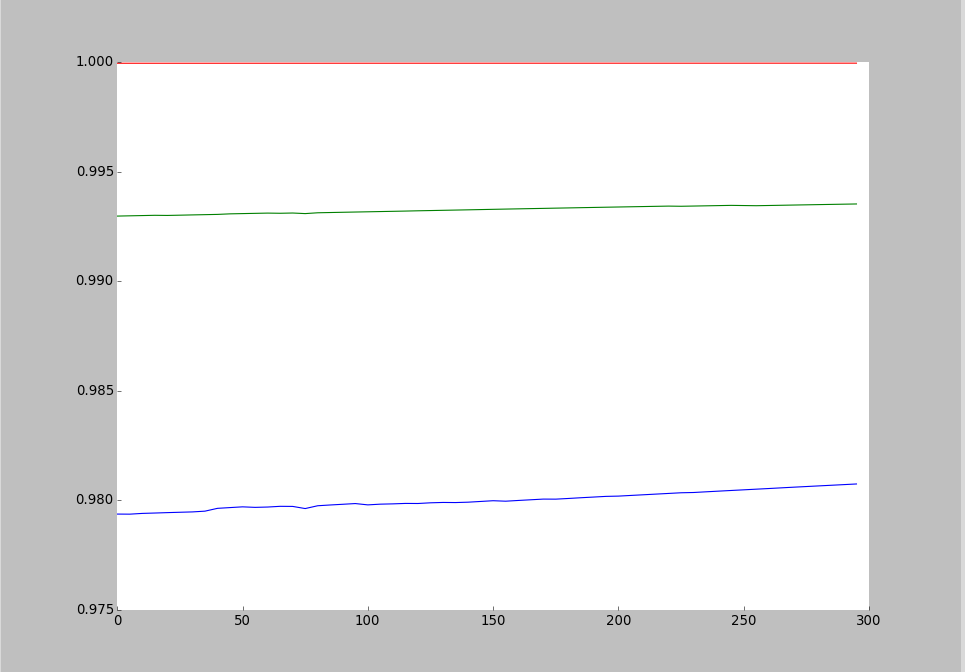

Data behind this chart, as committed beside it:
0, 0.978723404255, 1.0, 1.0, 1.0, 0.981818181818, 1.0, 
1, 1.0, 1.0, 1.0, 1.0, 1.0, 1.0, 
2, 1.0, 1.0, 1.0, 0.9767, 0.9767, 0.9767, 
3, 1.0, 1.0, 1.0, 1.0, 1.0, 1.0, 
4, 0.9921, 1.0, 1.0, 0.9921, 0.9802, 0.996, 
5, 1.0, 1.0, 1.0, 1.0, 1.0, 1.0, 
6, 0.9767, 1.0, 1.0, 1.0, 1.0, 1.0, 
7, 1.0, 1.0, 1.0, 0.9767, 1.0, 1.0, 
8, 1.0, 1.0, 1.0, 1.0, 1.0, 1.0, 
9, 1.0, 1.0, 1.0, 0.9773, 1.0, 1.0, 
10, 1.0, 1.0, 1.0, 1.0, 1.0, 1.0, 
11, 1.0, 1.0, 1.0, 0.9773, 1.0, 1.0, 
12, 1.0, 1.0, 1.0, 0.9767, 1.0, 1.0, 
13, 1.0, 1.0, 1.0, 1.0, 1.0, 1.0, 
14, 1.0, 1.0, 1.0, 1.0, 1.0, 0.9535, 
15, 1.0, 1.0, 1.0, 0.9778, 1.0, 1.0, 
16, 1.0, 1.0, 1.0, 1.0, 1.0, 1.0, 
17, 1.0, 1.0, 1.0, 1.0, 1.0, 1.0, 
18, 1.0, 1.0, 1.0, 1.0, 1.0, 1.0, 
19, 1.0, 1.0, 1.0, 1.0, 1.0, 0.9773, 
20, 1.0, 1.0, 1.0, 1.0, 1.0, 1.0, 
21, 0.996, 1.0, 1.0, 0.9961, 1.0, 0.9961, 
22, 1.0, 1.0, 1.0, 1.0, 1.0, 0.9767, 
23, 1.0, 1.0, 0.9767, 1.0, 1.0, 0.9767, 
24, 1.0, 1.0, 1.0, 0.9545, 1.0, 0.9773, 
25, 1.0, 1.0, 1.0, 1.0, 1.0, 1.0, 
26, 1.0, 1.0, 1.0, 0.9545, 1.0, 0.9773, 
27, 1.0, 1.0, 1.0, 0.9535, 1.0, 1.0, 
28, 1.0, 1.0, 1.0, 0.9773, 1.0, 1.0, 
29, 1.0, 1.0, 1.0, 1.0, 1.0, 0.9767, 
30, 1.0, 1.0, 1.0, 0.9773, 1.0, 0.9773, 
31, 1.0, 1.0, 1.0, 1.0, 1.0, 1.0, 
32, 1.0, 1.0, 1.0, 0.9545, 1.0, 0.9773, 
33, 1.0, 1.0, 1.0, 1.0, 1.0, 1.0, 
34, 1.0, 1.0, 1.0, 0.9773, 1.0, 1.0, 
35, 1.0, 1.0, 1.0, 0.9767, 1.0, 0.9767, 
36, 1.0, 1.0, 1.0, 0.9773, 1.0, 1.0, 
37, 1.0, 1.0, 1.0, 1.0, 1.0, 1.0, 
38, 1.0, 1.0, 1.0, 1.0, 1.0, 0.9773, 
39, 1.0, 1.0, 1.0, 1.0, 1.0, 0.9767, 
40, 1.0, 1.0, 1.0, 1.0, 1.0, 0.9773, 
41, 1.0, 1.0, 0.9767, 0.9767, 1.0, 0.9767, 
42, 1.0, 0.9773, 1.0, 1.0, 1.0, 0.9773, 
43, 1.0, 1.0, 1.0, 0.9773, 1.0, 1.0, 
44, 1.0, 1.0, 1.0, 1.0, 1.0, 0.9556, 
45, 1.0, 1.0, 1.0, 0.9773, 1.0, 0.9773, 
46, 1.0, 1.0, 1.0, 0.9767, 1.0, 0.9767, 
47, 1.0, 1.0, 1.0, 1.0, 1.0, 1.0, 
48, 1.0, 1.0, 1.0, 0.9773, 1.0, 0.9773, 
49, 1.0, 1.0, 1.0, 0.9767, 1.0, 1.0, 
50, 1.0, 1.0, 1.0, 0.9773, 1.0, 1.0, 
51, 1.0, 1.0, 1.0, 1.0, 1.0, 0.9767, 
52, 0.9773, 1.0, 1.0, 0.9773, 1.0, 1.0, 
53, 1.0, 1.0, 1.0, 0.9767, 1.0, 0.9767, 
54, 1.0, 1.0, 1.0, 1.0, 1.0, 0.9787, 
55, 1.0, 1.0, 1.0, 1.0, 0.9767, 1.0, 
56, 1.0, 1.0, 1.0, 0.9773, 1.0, 0.9773, 
57, 1.0, 0.9545, 1.0, 0.9767, 1.0, 1.0, 
58, 1.0, 0.9767, 0.9767, 1.0, 1.0, 1.0, 
59, 1.0, 1.0, 0.9787, 0.9783, 1.0, 1.0, 
